Labelled photos from "data", an image-classification folder in HelloMizanur/lemon_classification. The possible labels are: affected, effected, fresh.

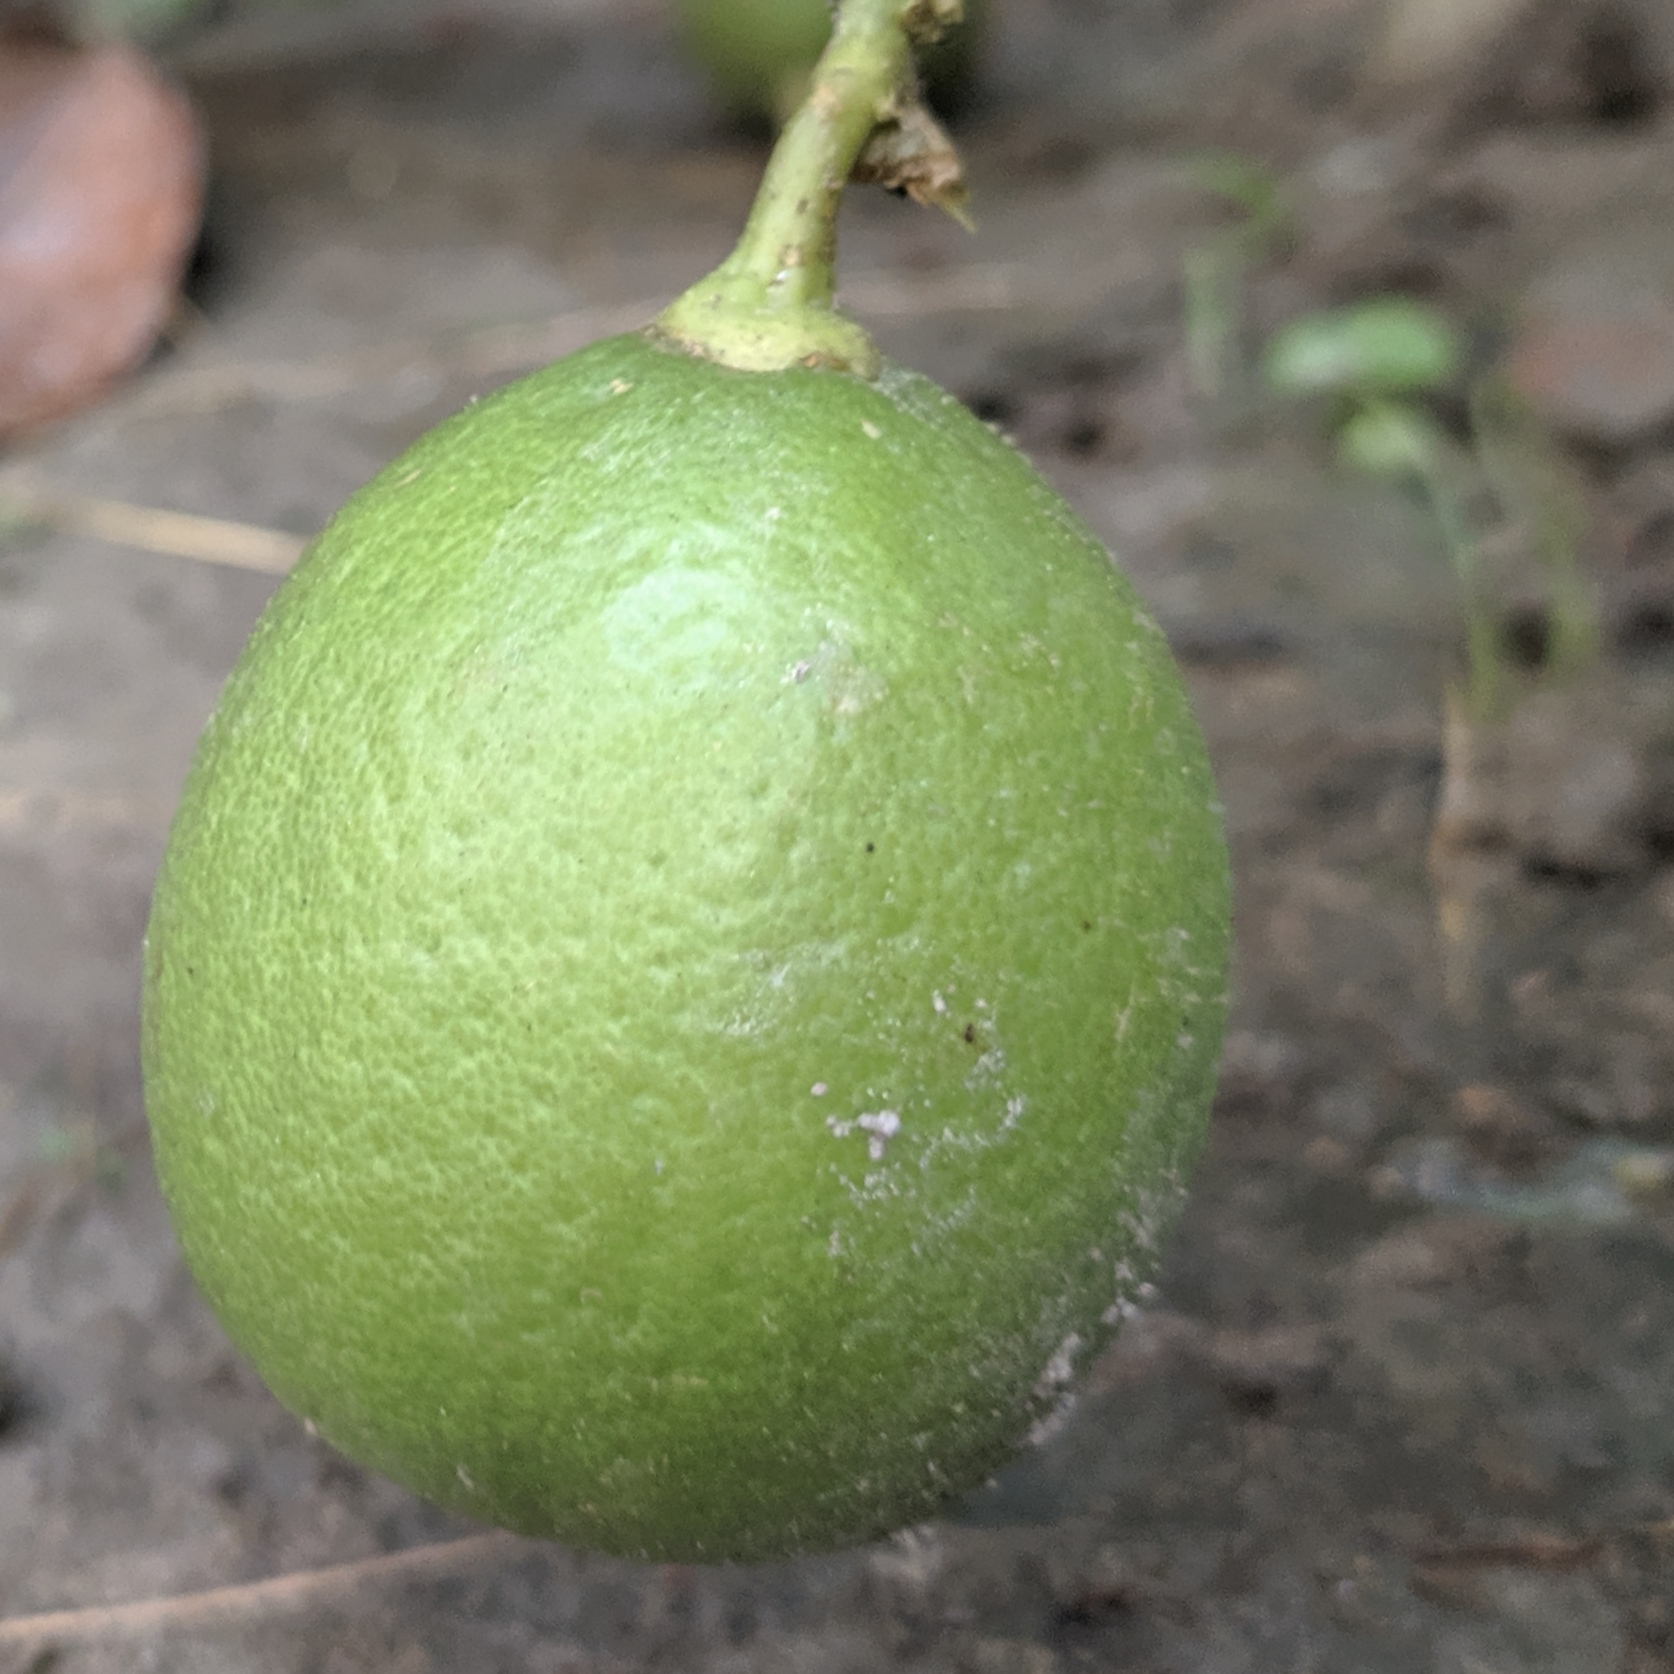
Label: fresh

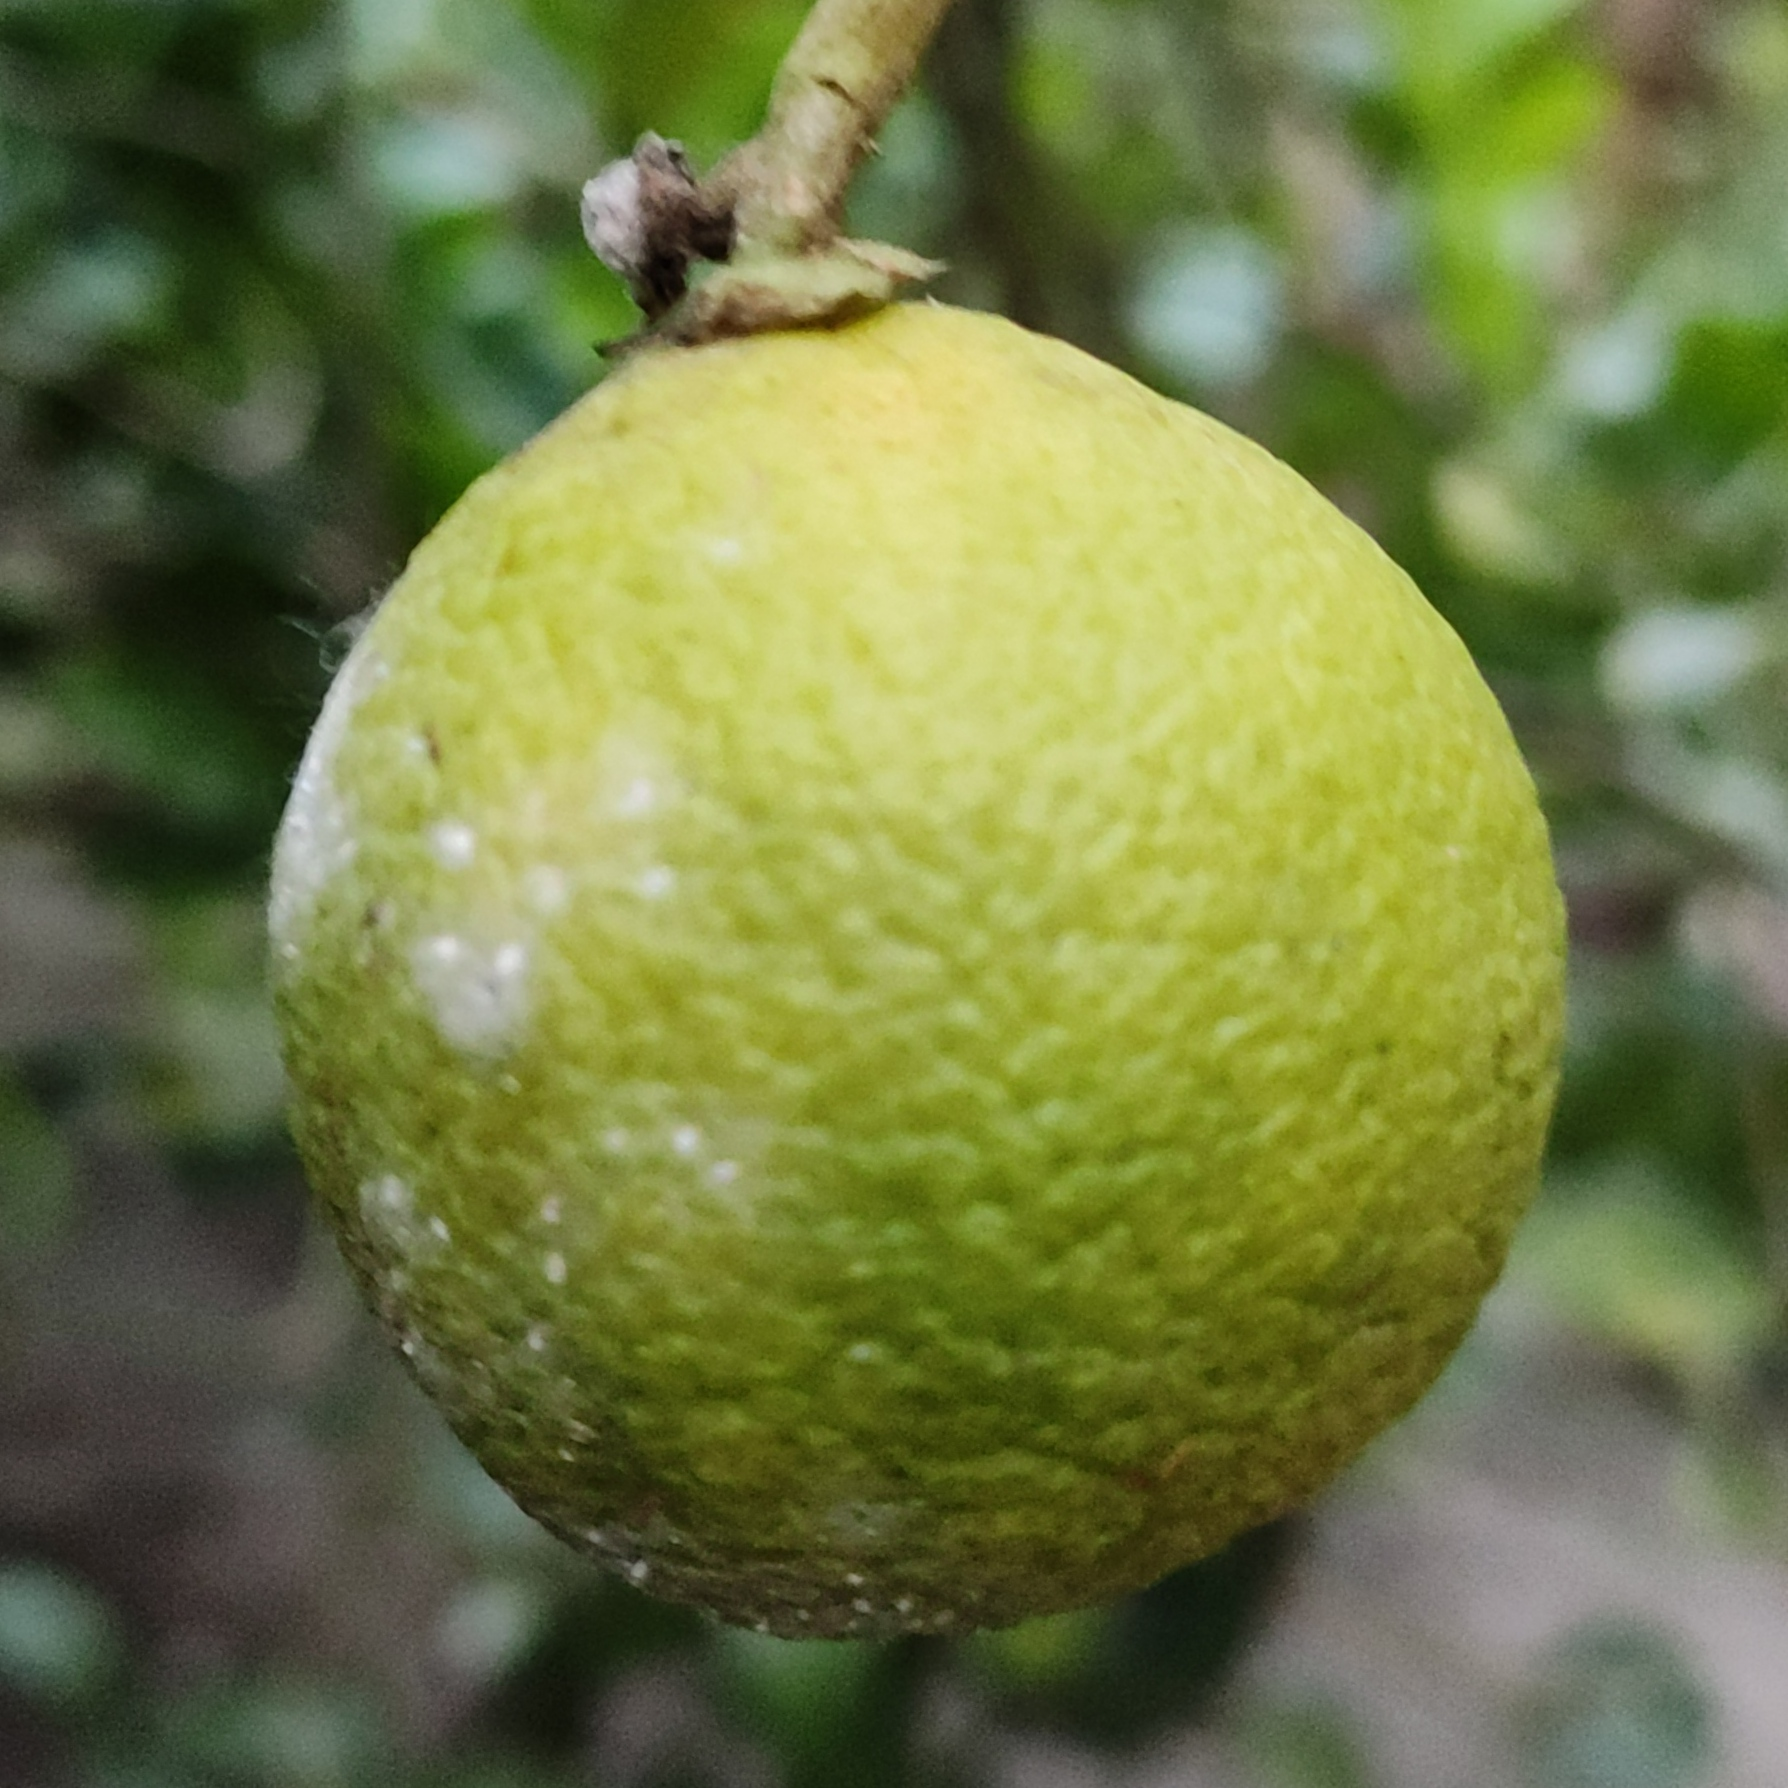
Label: effected

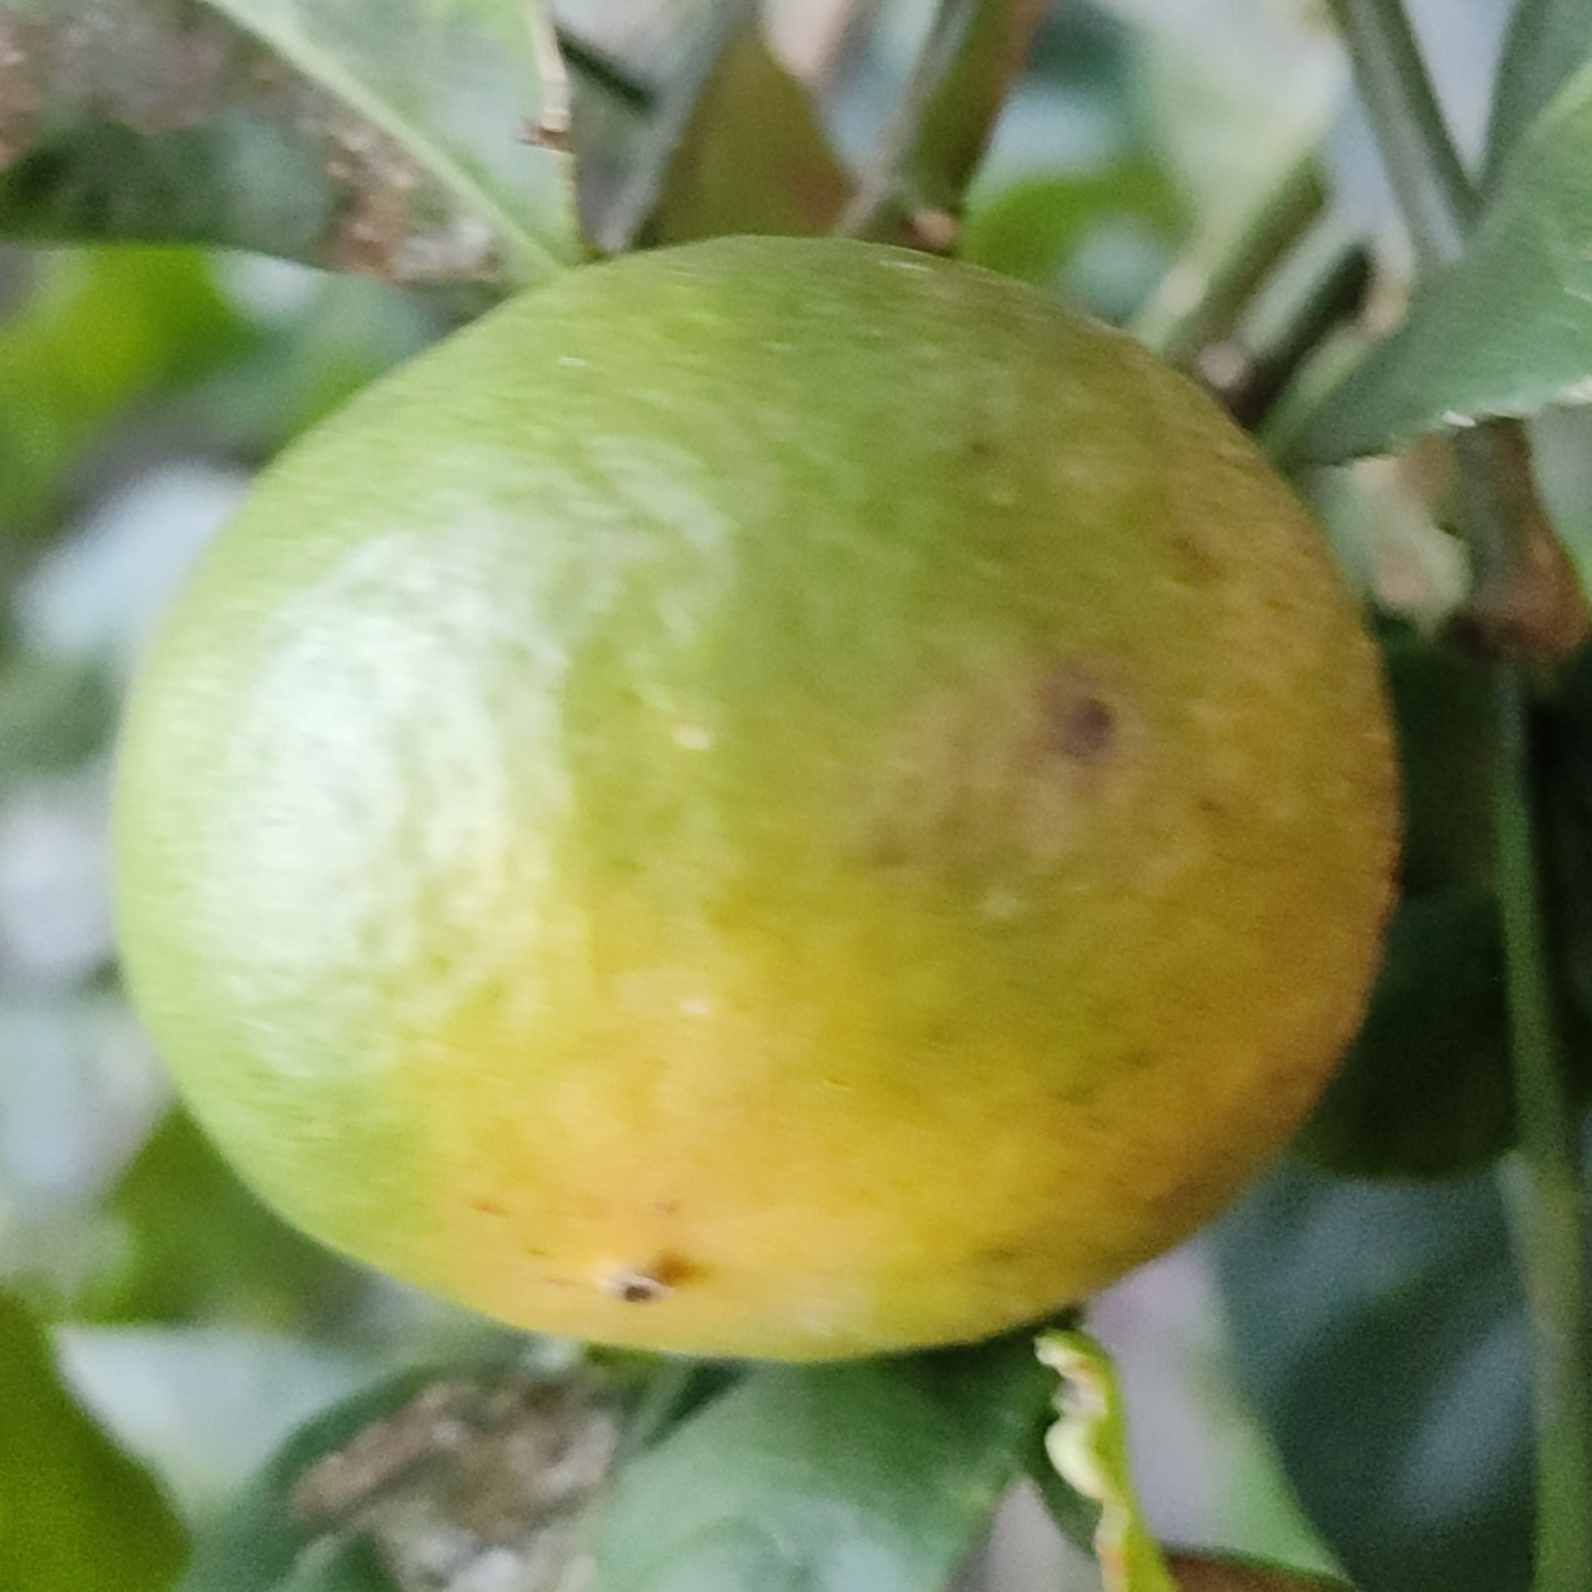
Label: affected

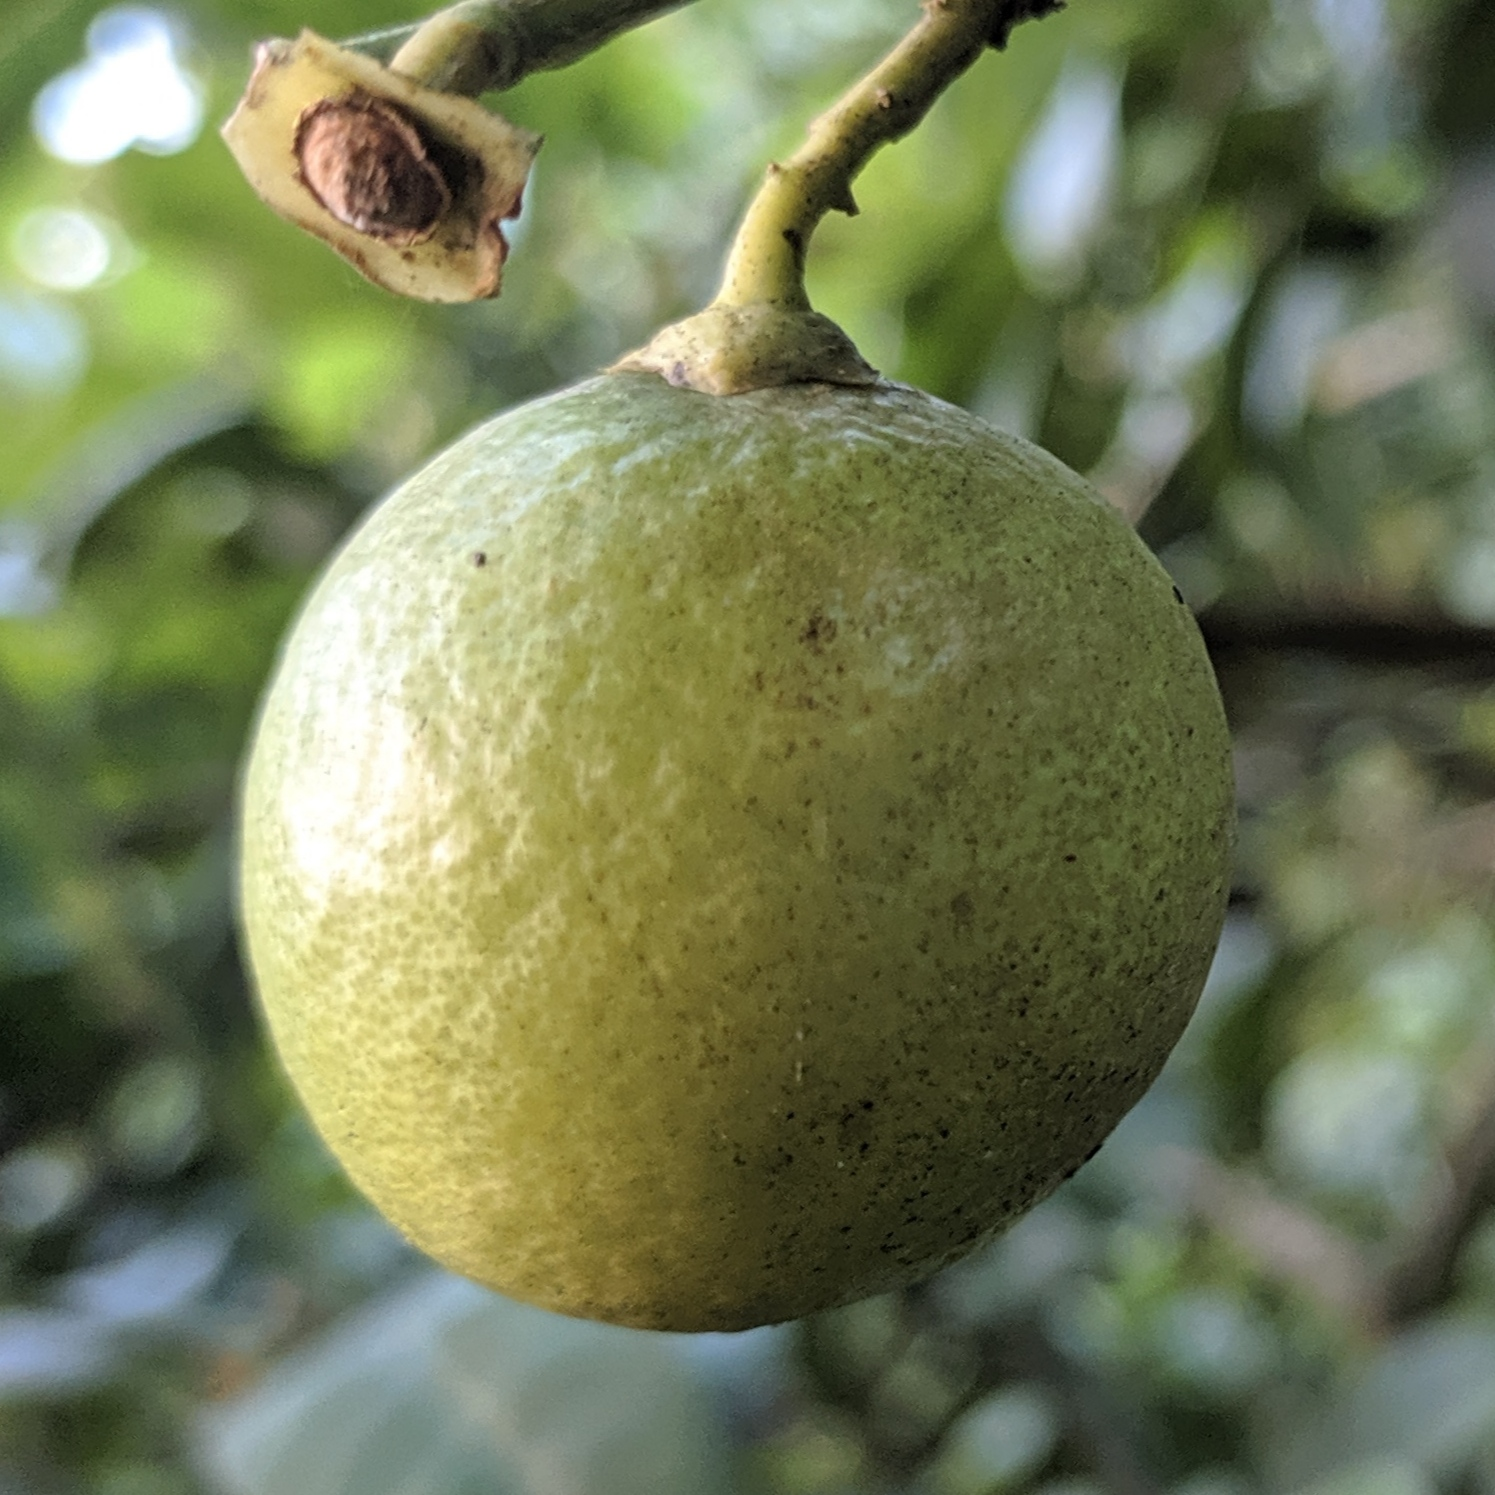
Label: fresh

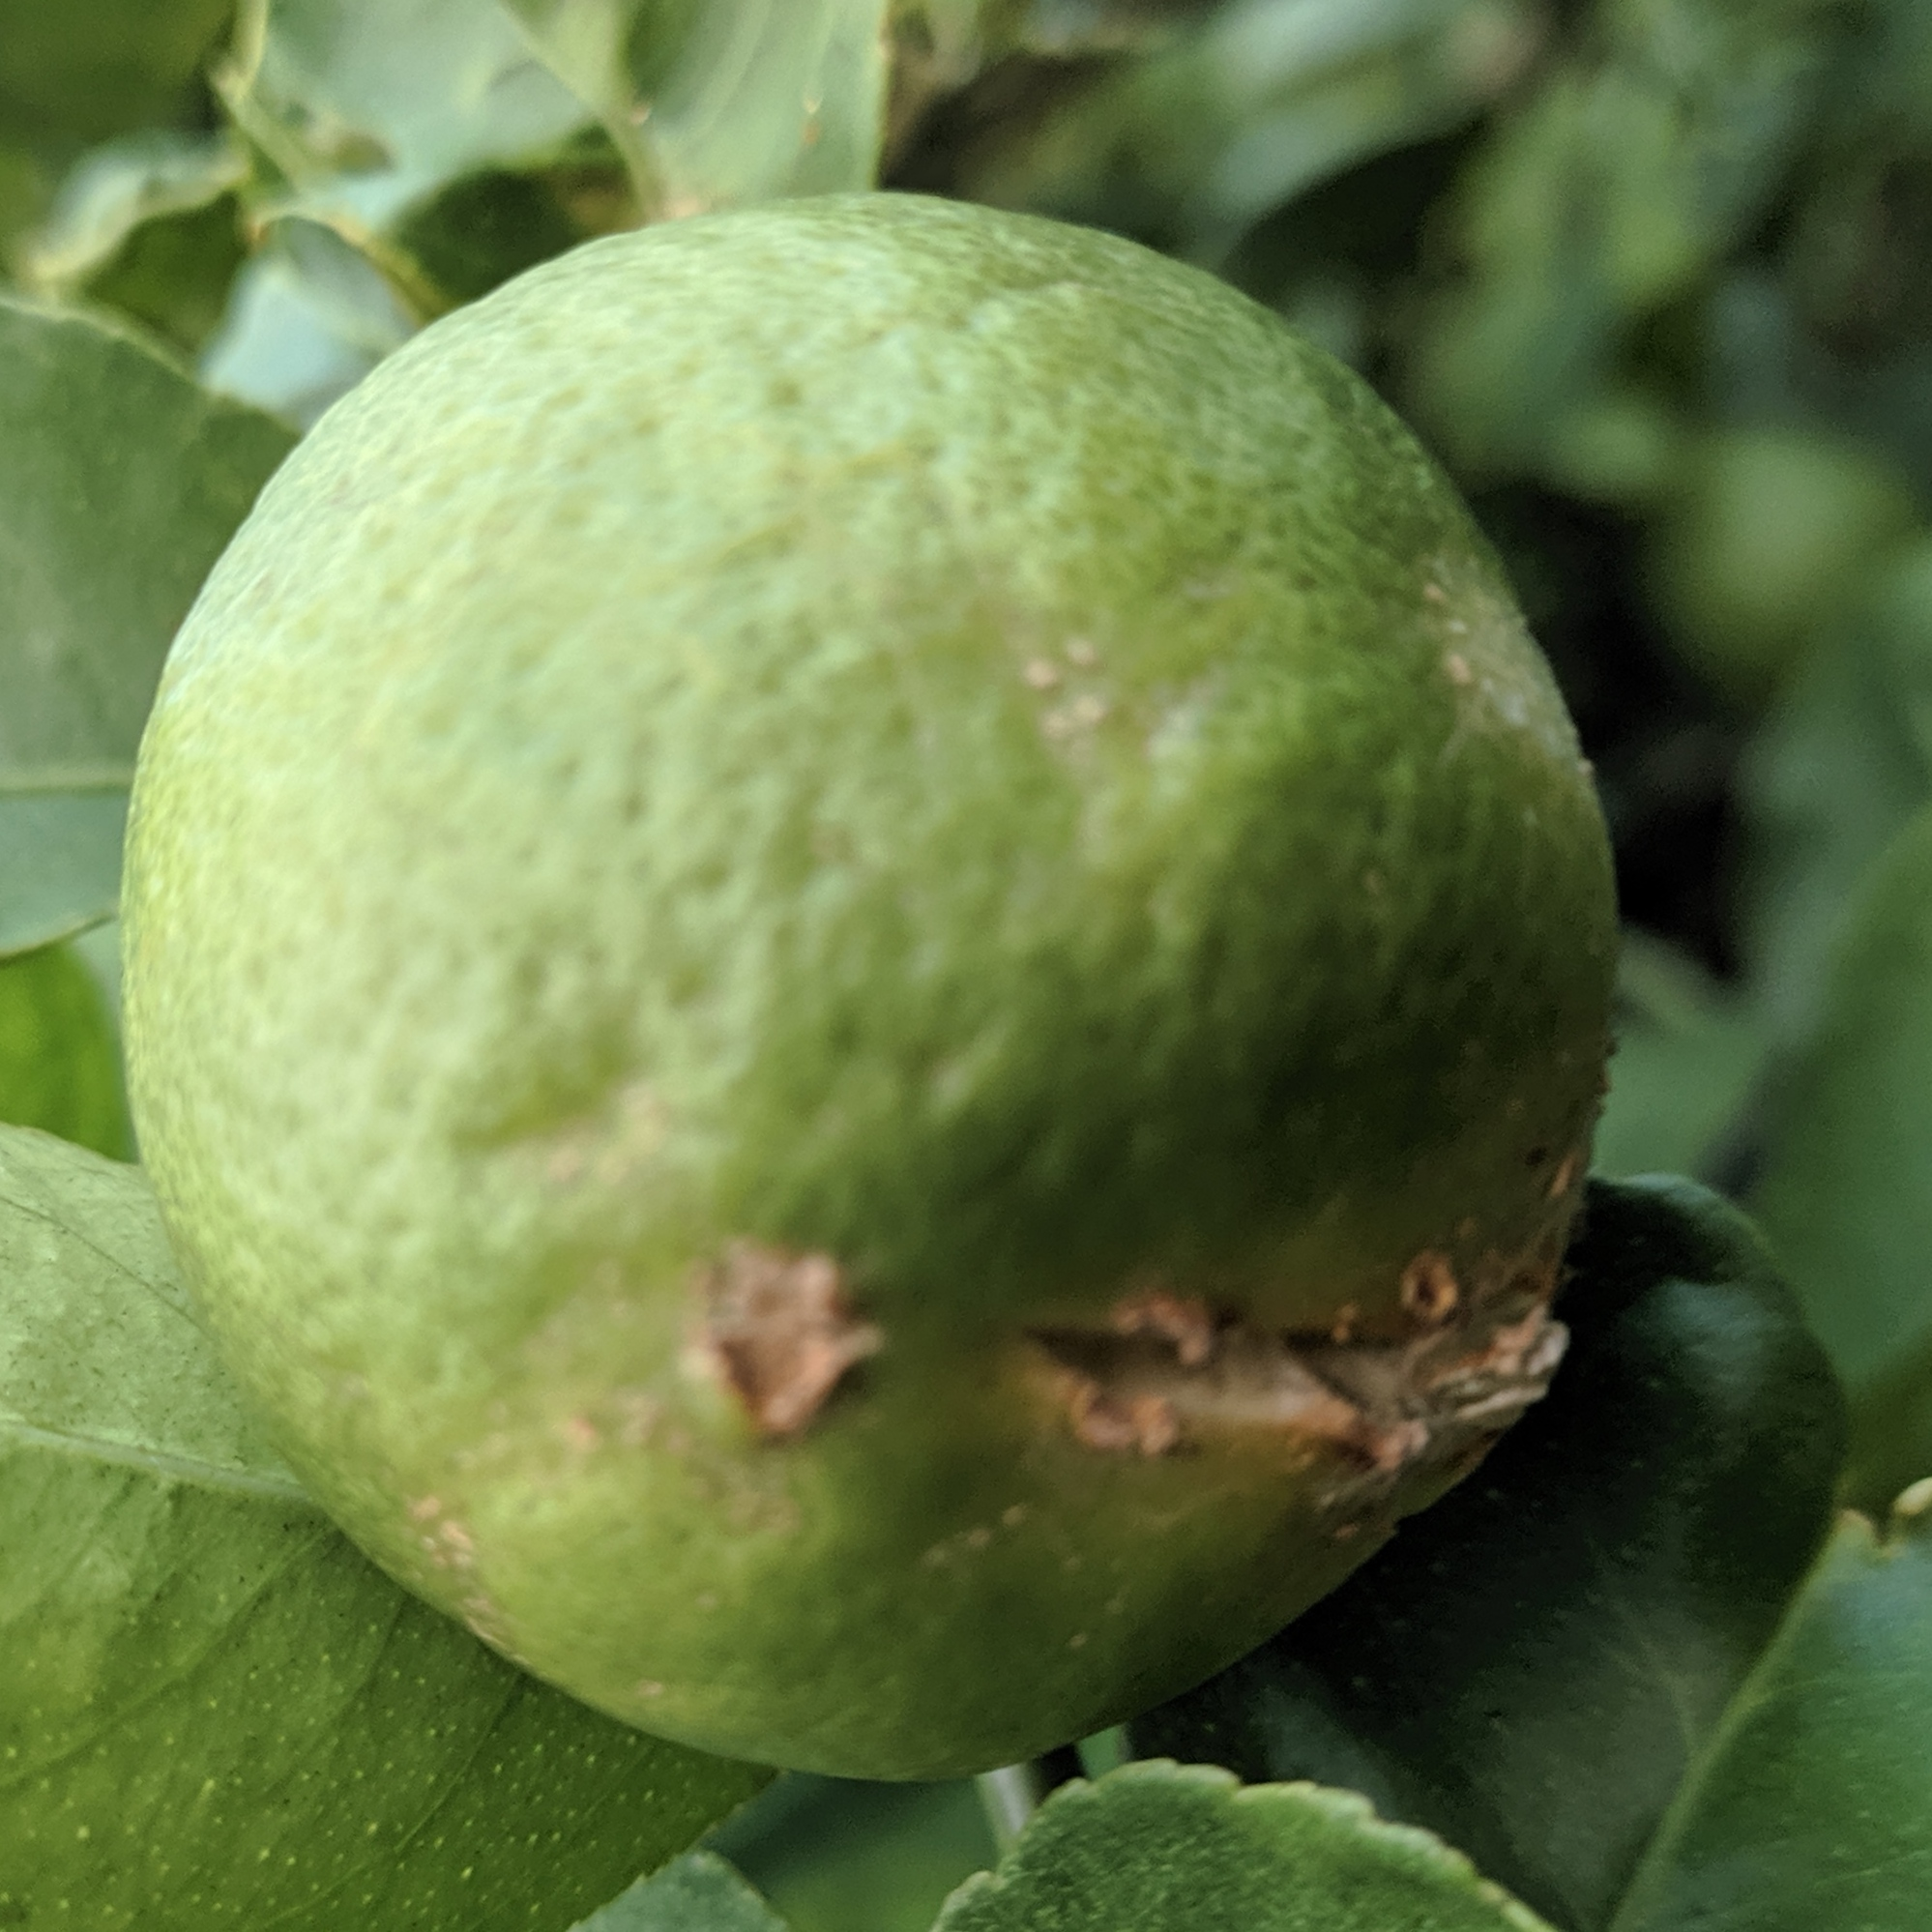
Label: effected

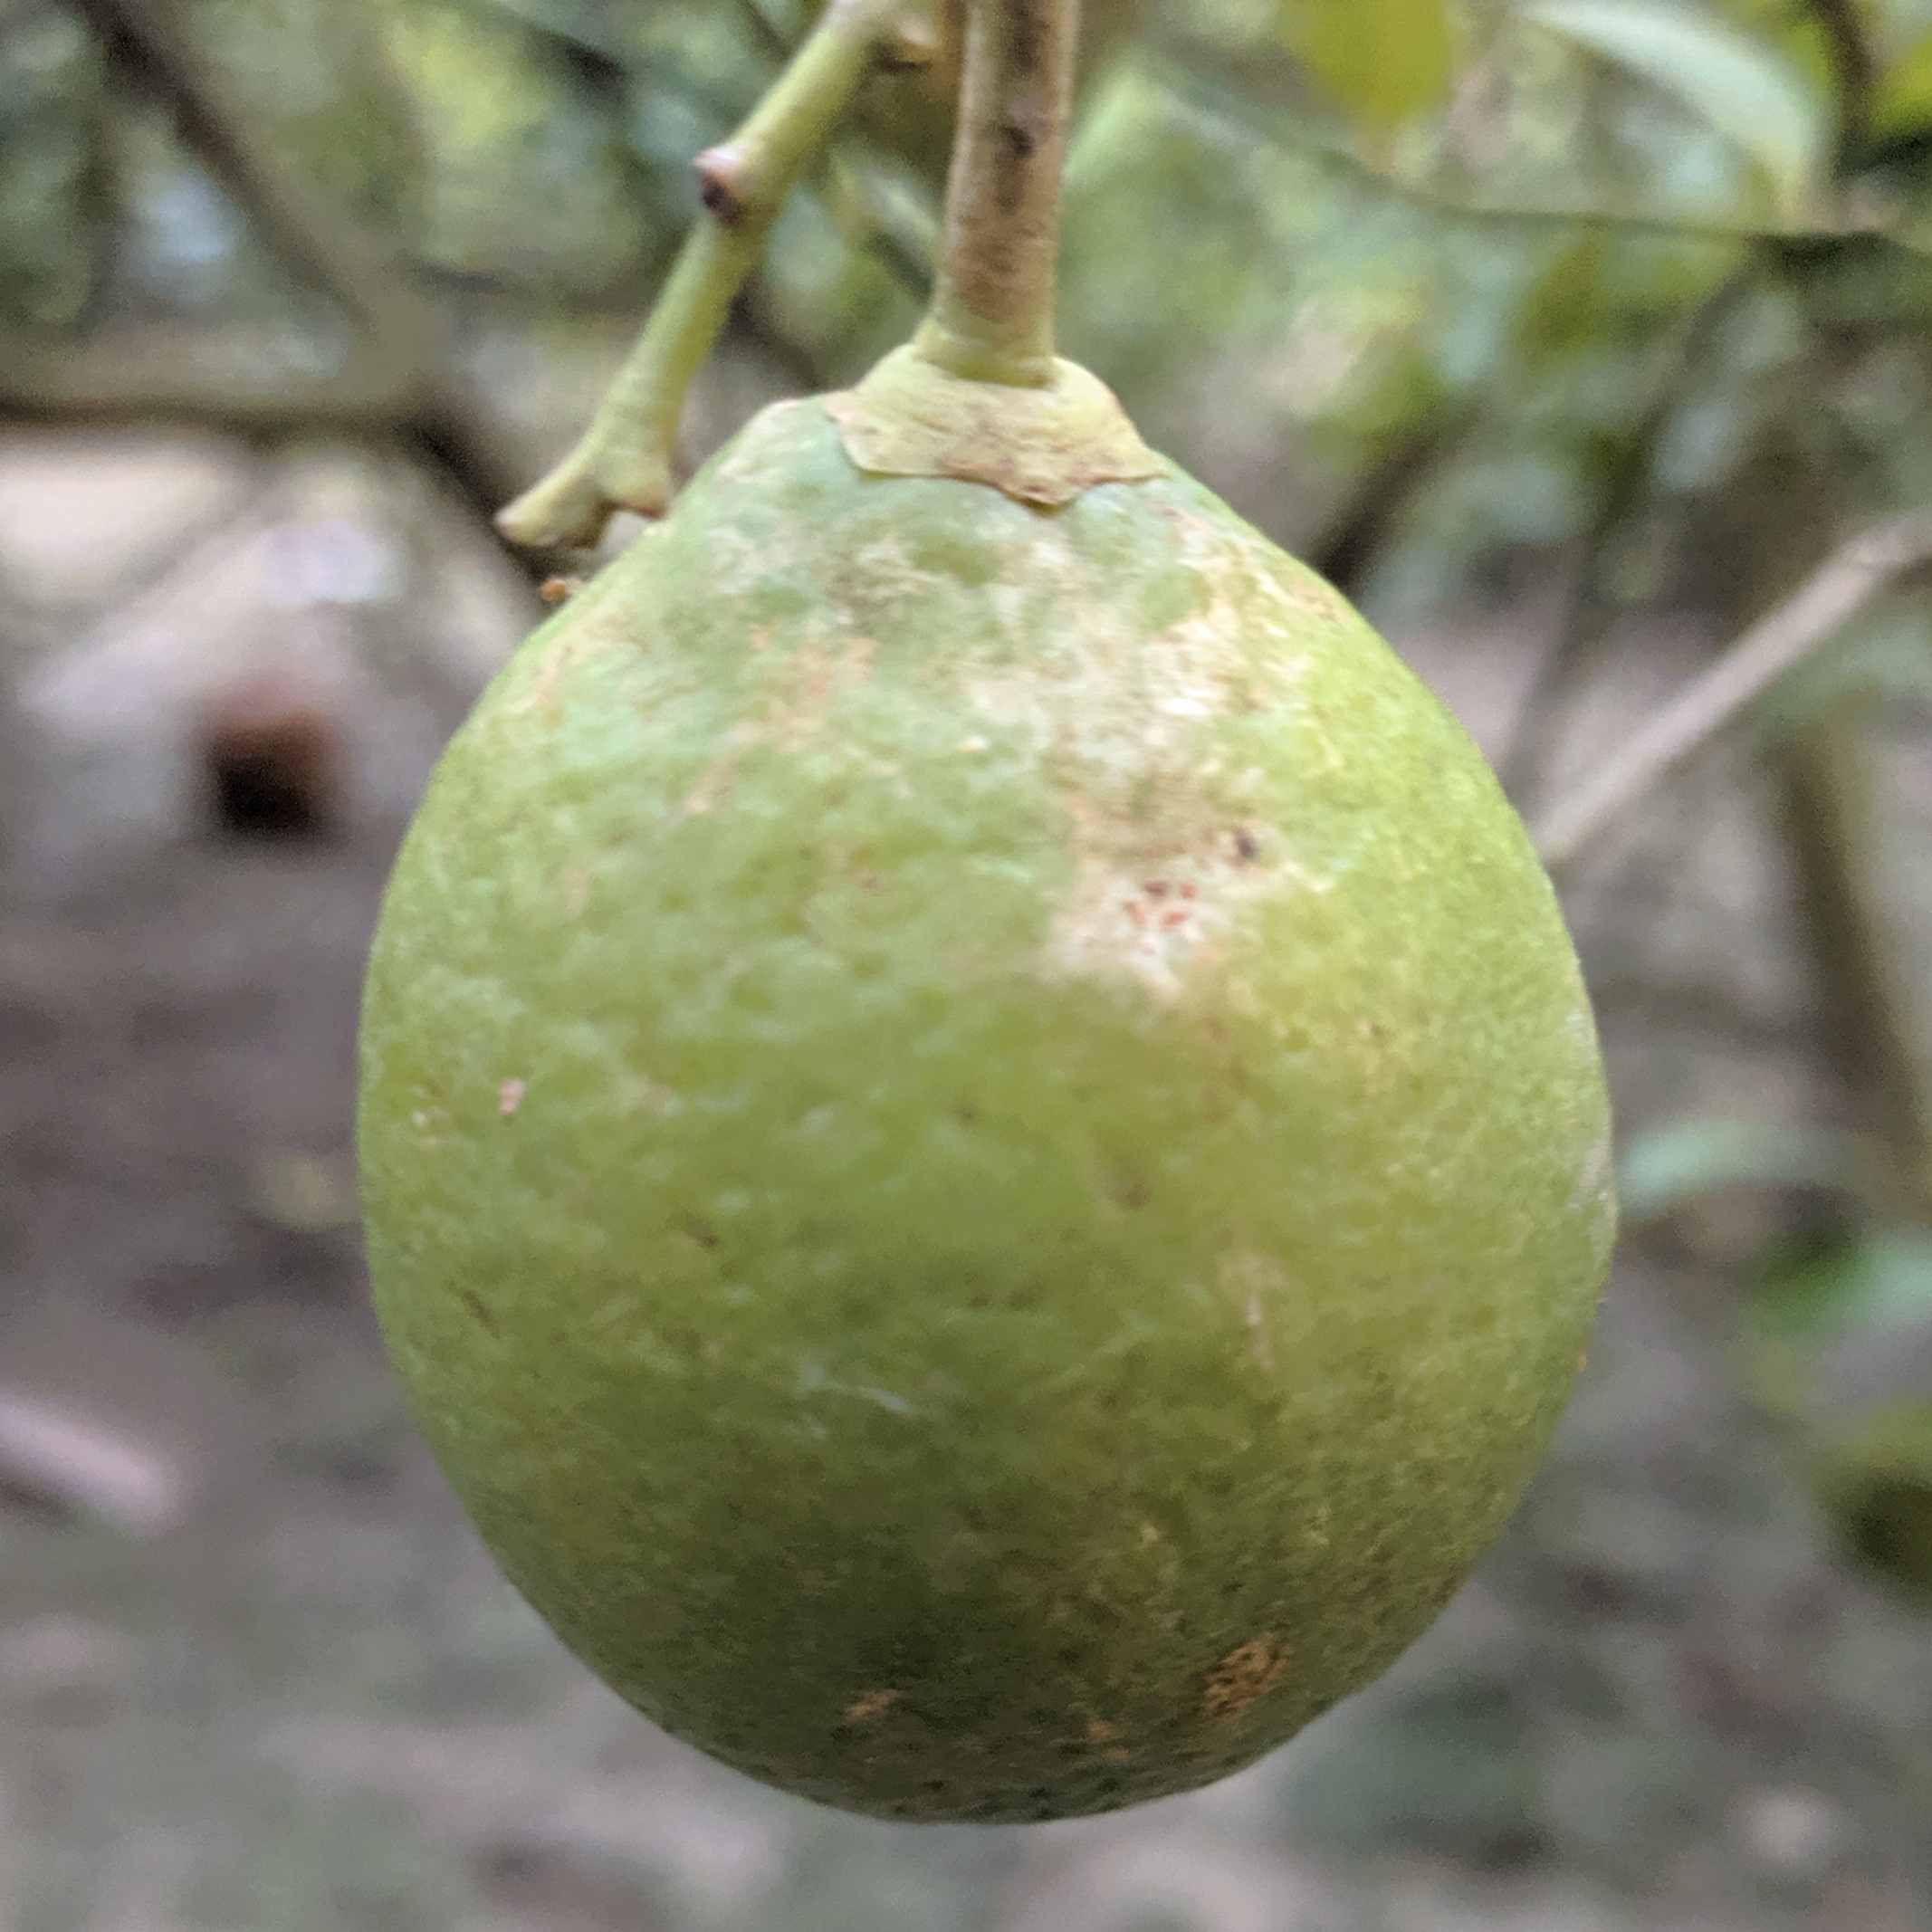
Label: affected
